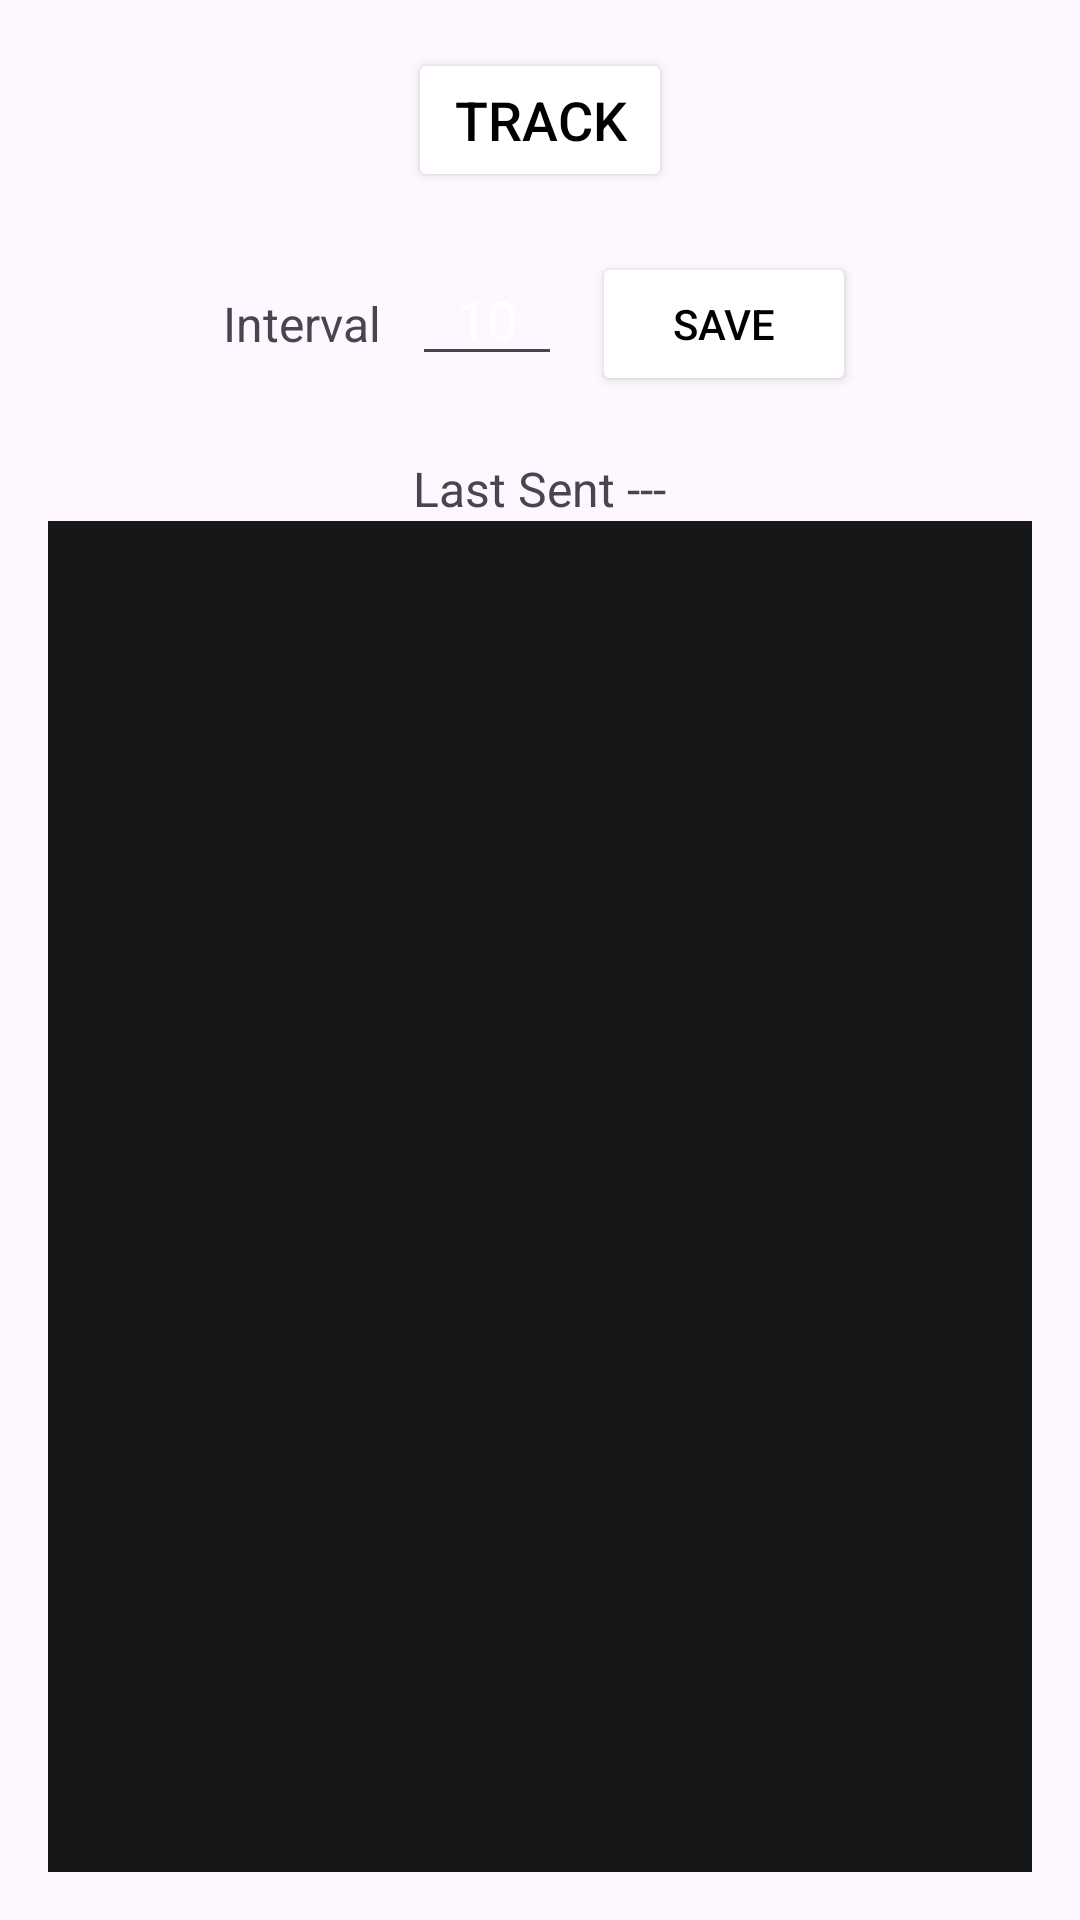

Reconstruct the res/layout file that produces this screen, plus the resources it refers to.
<!-- AndroidManifest.xml: application theme Theme.GPSDemo -->
<!-- res/layout/fragment_gps_track.xml -->
<?xml version="1.0" encoding="utf-8"?>
<LinearLayout
    xmlns:android="http://schemas.android.com/apk/res/android"
    xmlns:app="http://schemas.android.com/apk/res-auto"
    xmlns:tools="http://schemas.android.com/tools"
    android:layout_width="match_parent"
    android:layout_height="match_parent"
    android:orientation="vertical"
    android:padding="16dp"
    android:gravity="center"
    tools:context="ui.fragments.GpsTrackFragment">


    

    

    <Button
        android:id="@+id/btnTrack"
        android:layout_width="wrap_content"
        android:layout_height="wrap_content"
        android:backgroundTint="@color/white"
        android:padding="10dp"
        android:textColor="@color/black"
        android:text="Track"
        android:textSize="18sp" />

    <LinearLayout
        android:layout_width="wrap_content"
        android:layout_height="wrap_content"
        android:orientation="horizontal"
        android:layout_marginTop="20dp">

        <TextView
            android:layout_width="wrap_content"
            android:layout_height="wrap_content"
            android:text="Interval"
            android:textSize="16sp"
            android:layout_gravity="center_vertical"/>

        <EditText
            android:id="@+id/etInterval"
            android:layout_width="50dp"
            android:layout_height="wrap_content"
            android:inputType="number"
            android:textColor="@color/white"
            android:text="10"
            android:gravity="center"
            android:layout_marginHorizontal="10dp"/>

        <Button
            android:id="@+id/btnSaveInterval"
            android:layout_width="wrap_content"
            android:layout_height="wrap_content"
            android:backgroundTint="@color/white"
            android:textColor="@color/black"
            android:text="Save"/>
    </LinearLayout>

    
    <TextView
        android:id="@+id/tvLastSent"
        android:layout_width="wrap_content"
        android:layout_height="wrap_content"
        android:text="Last Sent ---"
        android:textSize="16sp"
        android:layout_marginTop="20dp"/>

    <androidx.recyclerview.widget.RecyclerView
        android:id="@+id/recyclerView"
        android:layout_width="match_parent"
        android:layout_height="0dp"
        android:layout_weight="1"
        android:background="@color/bg_black"
        android:padding="10dp"
        android:scrollbars="vertical"/>

</LinearLayout>
<!-- resources referenced by this layout -->
<resources>
  <color name="bg_black">#161719</color>
  <color name="black">#FF000000</color>
  <color name="white">#FFFFFFFF</color>
  <style name="Theme.GPSDemo" parent="Base.Theme.GPSDemo" />
  <style name="Base.Theme.GPSDemo" parent="Theme.Material3.DayNight.NoActionBar">
          
           <item name="colorPrimary">@color/bg_black</item>
      </style>
</resources>
